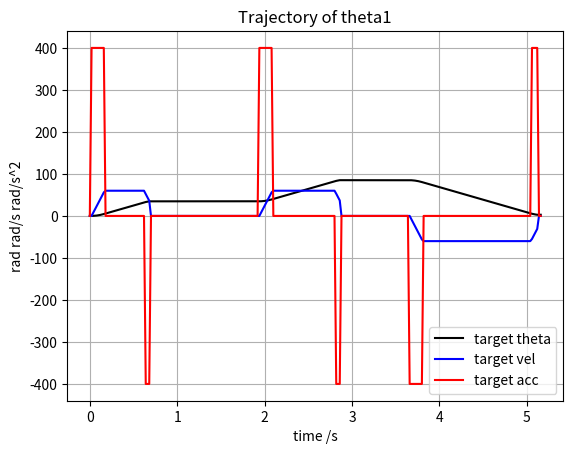
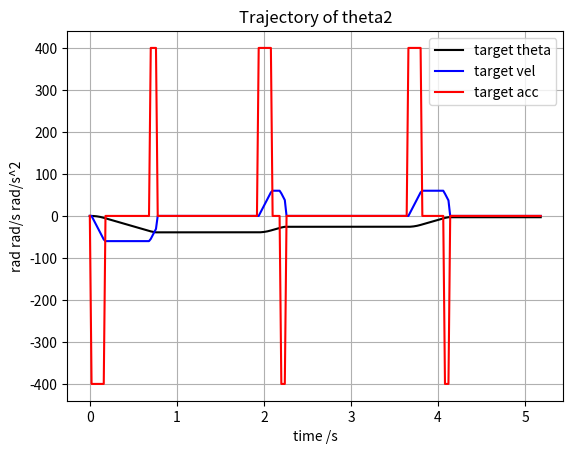
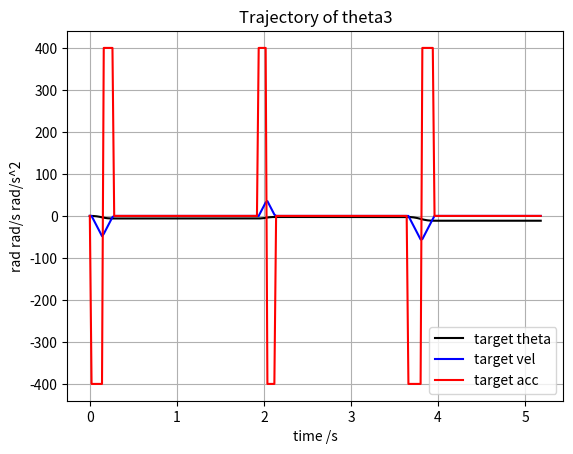
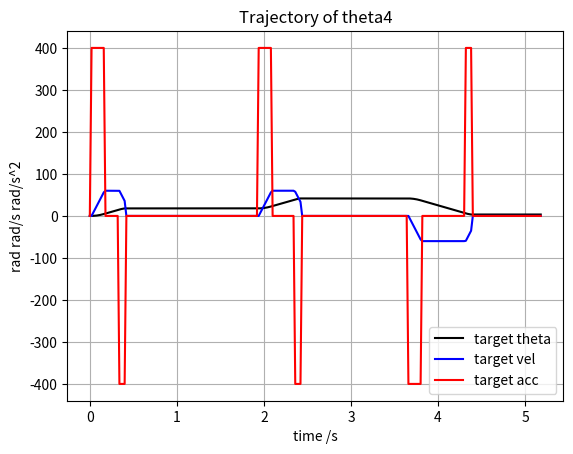
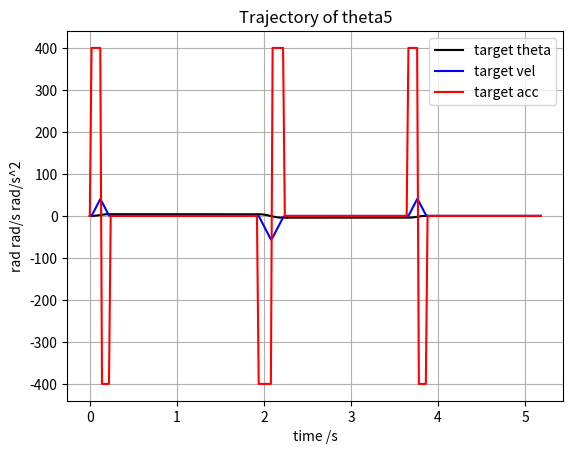
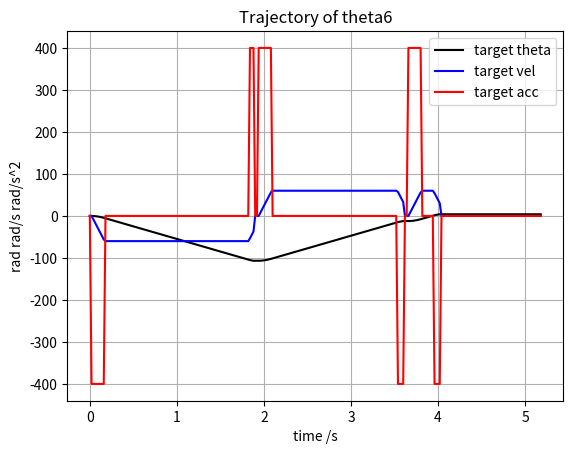

The matplotlib source for these figures, in order:
import matplotlib.pyplot as plt
import numpy as np
import math

dimension = 6

SpeedTable = [[0]for i in range(dimension)]
ThetaTable = [[0]for i in range(dimension)]
AccTable = [[0]for i in range(dimension)]

RealTheta = np.zeros(dimension).reshape(-1,1)
RealSpeed = np.zeros(dimension).reshape(-1,1)
RealEffort = np.zeros(dimension).reshape(-1,1)

def get_distance(x1, x2):
    x1 = np.array(x1)
    x2 = np.array(x2)
    temp = x1 - x2
    temp2 = temp.reshape(temp.shape[0],1)
    return np.abs(temp).max(0)

def get_min(target, pose1, pose2):
    value = np.zeros(pose1.shape[0])
    index = np.zeros(pose1.shape[0])
    for i in range(len(pose2)):
        temp = 999999999
        for j in range(len(pose1[0])):
            tmp = target[j] + get_distance(pose1[j], pose2[i])
            if tmp < temp:
                index[i] = j
                temp = tmp
        value[i] = temp
    return index, value


#到下一目标点的最短路径动态规划
def dynamic_programming(pose):
    target = np.zeros(pose.shape[:-1])
    result = np.zeros(pose.shape[:-1])
    for i in range(1,len(pose)):
        index, value = get_min(target[i-1], pose[i-1],pose[i])
        target[i] = value
        result[i] = index
    print(target)
    print(result)

'''
    Zero speed to point
'''
def tixing(start_position, target_position, a, velocity_threshold, delta,t):

    if delta == 0 and t != 0:
        current_position = np.zeros(start_position.shape)
        expected_time = np.zeros(start_position.shape)
        for i in range(len(start_position)):
            current_position[i],expected_time[i] = tixing_1d(start_position[i], target_position[i], a[i], velocity_threshold[i], i,delta,t)
        return current_position,np.max(expected_time)

    elif t == 0 and delta != 0:
        time_expected = np.zeros(start_position.shape)
        for i in range(len(start_position)):
            time_expected[i] = tixing_1d(start_position[i], target_position[i], a[i], velocity_threshold[i], i,delta,t)
        for i in range(len(start_position)):
            for j in range(len(SpeedTable[i]),len(SpeedTable[np.argmax(time_expected)])+1):
                SpeedTable[i].append(0)
                ThetaTable[i].append(ThetaTable[i][-1])
                AccTable[i].append(0)

        return np.max(time_expected),ThetaTable

    else:
        return 0



def tixing_1d(start_position, target_position, a, velocity_limit, index, delta,t):

    distance = abs(target_position - start_position)
    #print(delta)
    #print(t)
    #等控制周期dt下的梯形规划，返回table
    if t == 0 and delta != 0 :
        flag = 1
        if target_position - start_position < 0:
            flag = -1
        if distance >= velocity_limit ** 2 / a:
            expected_time = velocity_limit / a * 2 + (distance - velocity_limit ** 2 / a) / velocity_limit
            time_count = 0
            # speed up
            while time_count * delta <= velocity_limit / a:
                SpeedTable[index].append(a*time_count*flag*delta)
                ThetaTable[index].append(ThetaTable[index][-1]+SpeedTable[index][-1]*delta)
                AccTable[index].append(a*flag)
                time_count += 1
            while time_count * delta <= (velocity_limit / a + (distance - velocity_limit ** 2 / (2*a)) / velocity_limit):
                SpeedTable[index].append(velocity_limit*flag)
                ThetaTable[index].append(ThetaTable[index][-1]+SpeedTable[index][-1]*delta)
                AccTable[index].append(0)
                time_count += 1
            while time_count * delta <= expected_time:
                SpeedTable[index].append((velocity_limit - a*(time_count*delta-(velocity_limit / a + (distance - velocity_limit ** 2 / (2*a)) / velocity_limit)))*flag)
                ThetaTable[index].append(ThetaTable[index][-1]+SpeedTable[index][-1]*delta)
                AccTable[index].append(-a*flag)
                time_count += 1
            # for i in range(int((velocity_limit / a)/delta)+1):
            #     SpeedTable[index].append(a*i*flag*delta)
            # for i in range(int(((distance - velocity_limit ** 2 / a) / velocity_limit)/delta)+1):
            #     SpeedTable[index].append(velocity_limit*flag*delta)
            # for i in range(int((velocity_limit / a)/delta)+1):
            #     SpeedTable[index].append((velocity_limit-a*i*delta)*flag)
        else:
            velocity_max = np.sqrt(a*distance)
            expected_time = velocity_max / a * 2
            time_count = 0
            while time_count * delta <= velocity_max / a:
                SpeedTable[index].append(a*time_count*flag*delta)
                ThetaTable[index].append(ThetaTable[index][-1]+SpeedTable[index][-1]*delta)
                AccTable[index].append(a*flag)
                time_count += 1
            # SpeedTable[index].append(velocity_max*flag)
            # ThetaTable[index].append(ThetaTable[index][-1]+SpeedTable[index][-1]*delta)
            # AccTable[index].append(a*flag)
            while time_count * delta <= velocity_max / a * 2:
                SpeedTable[index].append((velocity_max - a*(time_count*delta-velocity_max/a))*flag)
                ThetaTable[index].append(ThetaTable[index][-1]+SpeedTable[index][-1]*delta)
                AccTable[index].append(-a*flag)
                time_count += 1
        SpeedTable[index].append(0)
        ThetaTable[index].append(ThetaTable[index][-1])
        AccTable[index].append(0)
        return expected_time
    #控制周期不定，给定时间，返回当前时间的theta
    elif t != 0 and delta == 0:
        flag = 1
        if target_position - start_position < 0:
            flag = -1
        if distance >= velocity_limit ** 2 / a:
            expected_time = velocity_limit / a * 2 + (distance - velocity_limit ** 2 / a) / velocity_limit
            current_position = 0
            acc_time = velocity_limit/a
            dec_time = velocity_limit/a
            avg_time = (distance - velocity_limit ** 2 / a) / velocity_limit
            if t >= acc_time+dec_time+avg_time:
                current_position = target_position
            elif t < acc_time:
                moved_theta = 0.5*a*t**2
                moved_theta = moved_theta * flag
                current_position = start_position + moved_theta
            elif t >= acc_time and t < acc_time+avg_time:
                moved_theta = 0.5*a*acc_time**2 + velocity_limit*(t-acc_time)
                moved_theta = moved_theta * flag
                current_position = start_position + moved_theta
            elif t >= acc_time+avg_time and t < acc_time+avg_time+dec_time:
                moved_theta = 0.5*a*acc_time**2 + velocity_limit*avg_time + (2*velocity_limit-a(t-acc_time-avg_time))*(t-acc_time-avg_time)/2
                moved_theta = moved_theta * flag
                current_position = start_position + moved_theta

            return current_position, expected_time

        else:
            velocity_max = np.sqrt(a * distance)
            expected_time = velocity_max / a * 2
            acc_time = velocity_max/a
            dec_time = velocity_max/a
            current_position = 0
            if t >= acc_time + dec_time :
                current_position = target_position
            elif t < acc_time:
                moved_theta = 0.5 * a * t ** 2
                moved_theta = moved_theta * flag
                current_position = start_position + moved_theta
            elif t >= acc_time and t < acc_time + dec_time:
                moved_theta = 0.5 * a* acc_time ** 2 + (2 * velocity_max - a * (t - acc_time))*(t-acc_time)/2
                moved_theta = moved_theta * flag
                current_position = start_position + moved_theta

            return current_position,expected_time


def plot(pub_rate):
    for i in range(6):
        plt.figure(i)
        plt.title('Trajectory of theta' + str(i + 1))
        plt.xlabel('time /s')
        plt.ylabel('rad rad/s rad/s^2')
        time_size = 0.02
        plt.plot([time_size * j for j in range(len(ThetaTable[i]))], ThetaTable[i], 'k-', label='target theta')
        plt.plot([time_size * j for j in range(len(SpeedTable[i]))], SpeedTable[i], 'b-', label='target vel')
        plt.plot([time_size * j for j in range(len(AccTable[i]))], AccTable[i], 'r-', label='target acc')
        # plt.plot(RealEffort[i], label='real effort')
        plt.legend()
        plt.grid()
    plt.show()

def chrad(th):
    res = [0,0,0,0,0,0,0]
    res[0] = th[0]*30*180/math.pi
    res[1] = th[1]*205*180/(3*math.pi)
    res[2] = th[2]*50*180/math.pi
    res[3] = th[3]*125*180/(2*math.pi)
    res[4] = th[4]*125*180/(2*math.pi)
    res[5] = th[5]*200*180/(9*math.pi)
    res[6] = 800
    return res

def callback(data):
    global RealTheta
    global RealSpeed
    global RealEffort
    angle = np.array(data.position).reshape(-1,1)
    velocity = np.array(data.velocity).reshape(-1,1)
    effort = np.array(data.effort).reshape(-1,1)
    print(angle)
    print(velocity)
    RealTheta = np.hstack((RealTheta, angle)) 
    RealSpeed = np.hstack((RealSpeed, velocity))
    RealEffort = np.hstack((RealEffort, effort))

if __name__ == "__main__":

    current_position = np.zeros(6)
    dt = 0.02
    a_limit = np.array([400, 400, 400, 400, 400, 400])
    print(a_limit)
    velocity_threshold = np.array([60, 60, 60, 60, 60, 60])
    v_initial = np.array([0, 0, 0, 0, 0, 0])
    target_position = []
    target_position.append(np.array([-0.73841174, 0.73410972, 1.65482929, -0.84614813, -0.03075535, 1.73195386]) / math.pi * 180)
    target_position.append(np.array([-0.18845569, 0.11414149, 1.54840006, -0.5902079, 0.04097188, -0.07763637]) / math.pi * 180)
    target_position.append(np.array([0.63568646, 0.29145575, 1.61017211, -0.2354593, -0.10481398, 1.51148932]) / math.pi * 180)
    target_position.append(np.array([-0.73841174, 0.63410972, 1.45482929, -0.84614813, -0.03075535, 1.73195386]) / math.pi * 180)
    print(target_position)

    total_time = 0
    #控制周期应用例子
    for i in range(len(target_position)-1):
        time, ThetaTable = tixing(target_position[i], target_position[i + 1], a_limit, velocity_threshold, dt, 0)
        total_time += time
    expected_time = 0.0
    #控制时间应用例子
    current_position, expected_time = tixing(target_position[0], target_position[1], a_limit, velocity_threshold, 0, 0.01)
    print(current_position)
    current_position, expected_time = tixing(target_position[0], target_position[1], a_limit, velocity_threshold, 0, 0.02)
    print(current_position)
    current_position, expected_time = tixing(target_position[0], target_position[1], a_limit, velocity_threshold, 0, 0.03)
    print(current_position)
    current_position, expected_time = tixing(target_position[0], target_position[1], a_limit, velocity_threshold, 0, 0.04)
    print(current_position)
    current_position, expected_time = tixing(target_position[0], target_position[1], a_limit, velocity_threshold, 0, 0.05)
    print(current_position)
    current_position, expected_time = tixing(target_position[0], target_position[1], a_limit, velocity_threshold, 0, 0.06)
    print(current_position)
    current_position, expected_time = tixing(target_position[0], target_position[1], a_limit, velocity_threshold, 0, 0.07)
    print(current_position)
    current_position, expected_time = tixing(target_position[0], target_position[1], a_limit, velocity_threshold, 0, 0.08)
    print(current_position)
    current_position, expected_time = tixing(target_position[0], target_position[1], a_limit, velocity_threshold, 0, 0.09)
    print(current_position)
    current_position, expected_time = tixing(target_position[0], target_position[1], a_limit, velocity_threshold, 0, 0.1)
    print(current_position)
    current_position, expected_time = tixing(target_position[0], target_position[1], a_limit, velocity_threshold, 0, 1)
    print(current_position)
    print(expected_time)

    #print(total_time)
    #print(ThetaTable[5][0])
    plot(1/dt)


